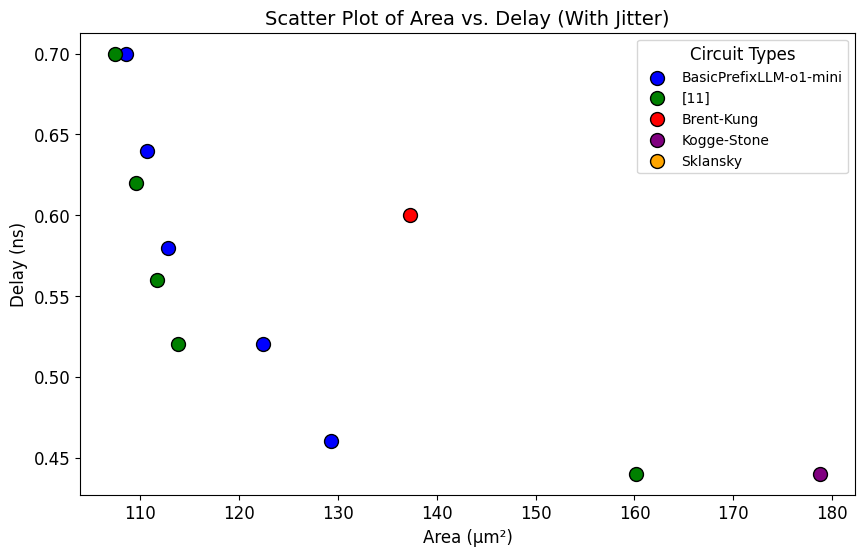

The matplotlib source for this figure:
import matplotlib.pyplot as plt
import numpy as np
# Data
circuits = ["Brent-Kung16", "BasicPrefixLLM-o1-mini16_5", "BasicPrefixLLM-o1-mini16_6", "BasicPrefixLLM-o1-mini16_7", "BasicPrefixLLM-o1-mini16_8", "BasicPrefixLLM-o1-mini16_8", "Kogge-Stone16", "[11]16_5", "[11]16_6", "[11]16_7", "[11]16_8", "[11]16_9", "SK16"]
areas = [137.256,
129.28,
122.36,
112.78,
110.66,
108.53,
178.75,
160.13,
113.85,
111.72,
109.59,
107.46,
131.4
]
delays = [0.6,
0.46,
0.52,
0.58,
0.64,
0.7,
0.44,
0.44,
0.52,
0.56,
0.62,
0.7,
0.46
]

plt.rcParams.update({
    "font.family": "Times New Roman",  # Try "Times" or "Times New Roman"
    "font.size": 12
})

# Add jitter to overlapping points
jitter = 0.005
jittered_areas = np.array(areas) 
jittered_delays = np.array(delays)

# Assign colors for each group
label_colors = {
    "BasicPrefixLLM-o1-mini": "blue",
    "[11]": "green",
    "Brent-Kung": "red",
    "Kogge-Stone": "purple",
    "Sklansky": "orange"
}

shapes = {
    "BasicPrefixLLM-o1-mini": "o",  # Circle
    "[11]": "s",         # Square
    "Brent-Kung": "^",         # Triangle
    "Kogge-Stone": "D",         # Diamond
    "Sklansky": "P"          # Pentagon
}

# Scatter plot with jitter and shapes
plt.figure(figsize=(10, 6))
for label, color in label_colors.items():
    x = [jittered_areas[i] for i in range(len(circuits)) if circuits[i].startswith(label)]
    y = [jittered_delays[i] for i in range(len(circuits)) if circuits[i].startswith(label)]
    plt.scatter(
        x, y, color=color, label=label, s=100, edgecolors='k'
    )

# Adding axis labels with units
plt.title("Scatter Plot of Area vs. Delay (With Jitter)", fontsize=14)
plt.xlabel("Area (µm²)", fontsize=12)
plt.ylabel("Delay (ns)", fontsize=12)
# plt.grid(True)

# Add legend
plt.legend(title="Circuit Types", fontsize=10, loc="best")
plt.show()
plt.savefig('16bit.png')
